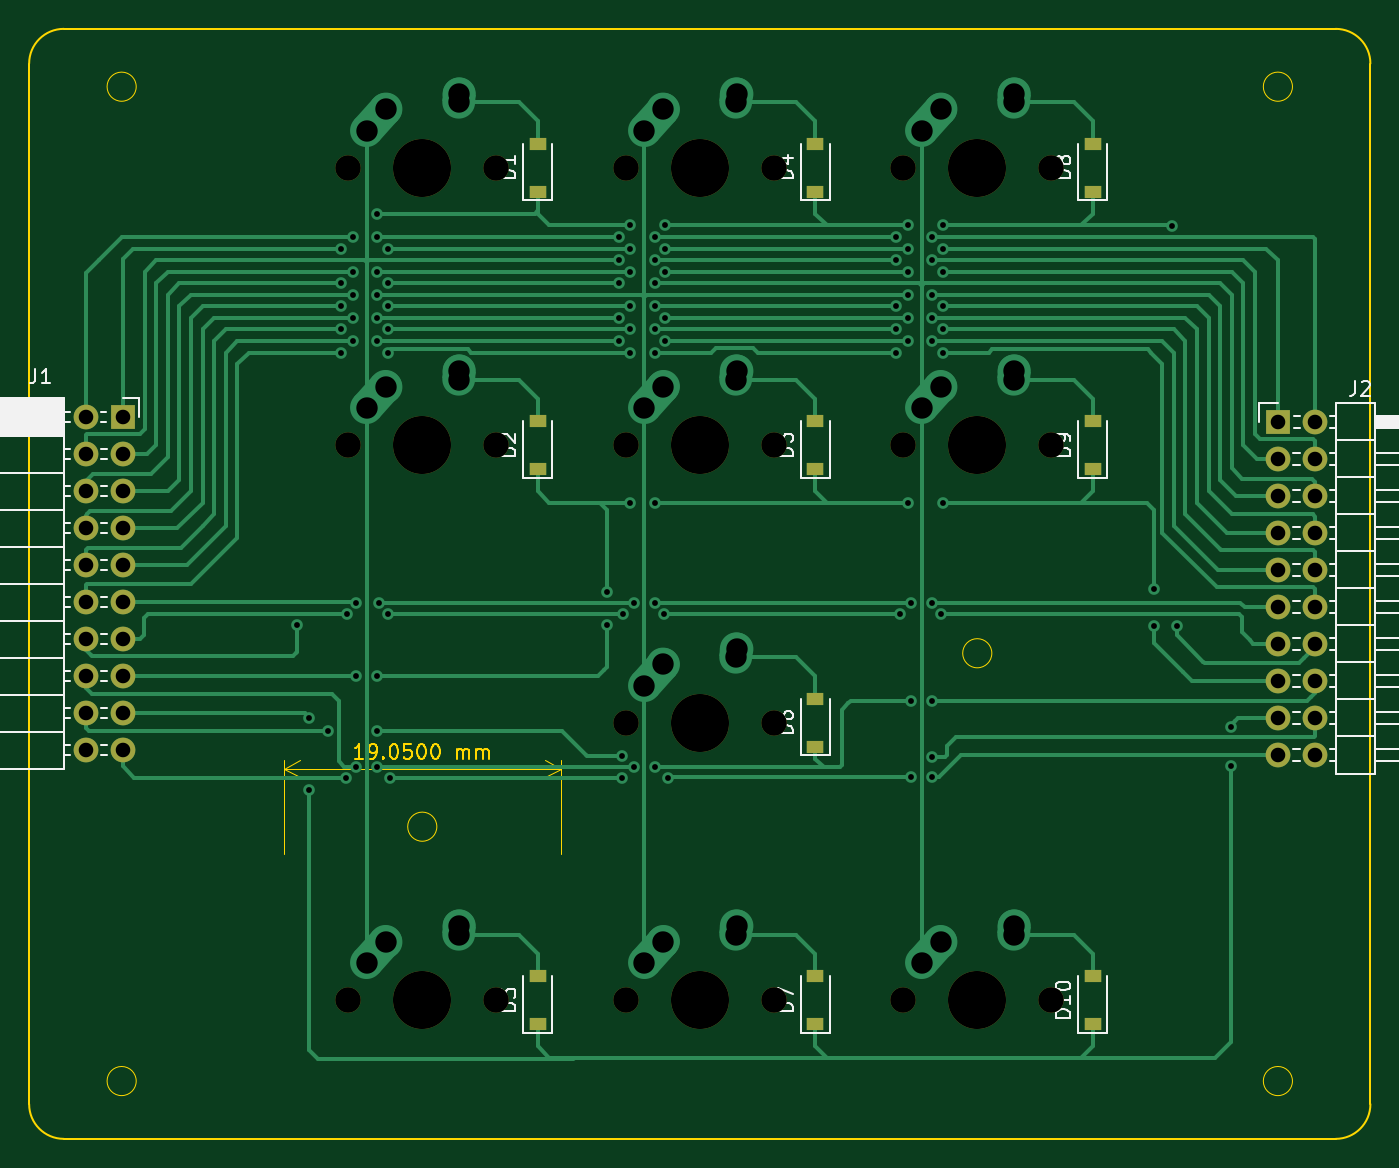
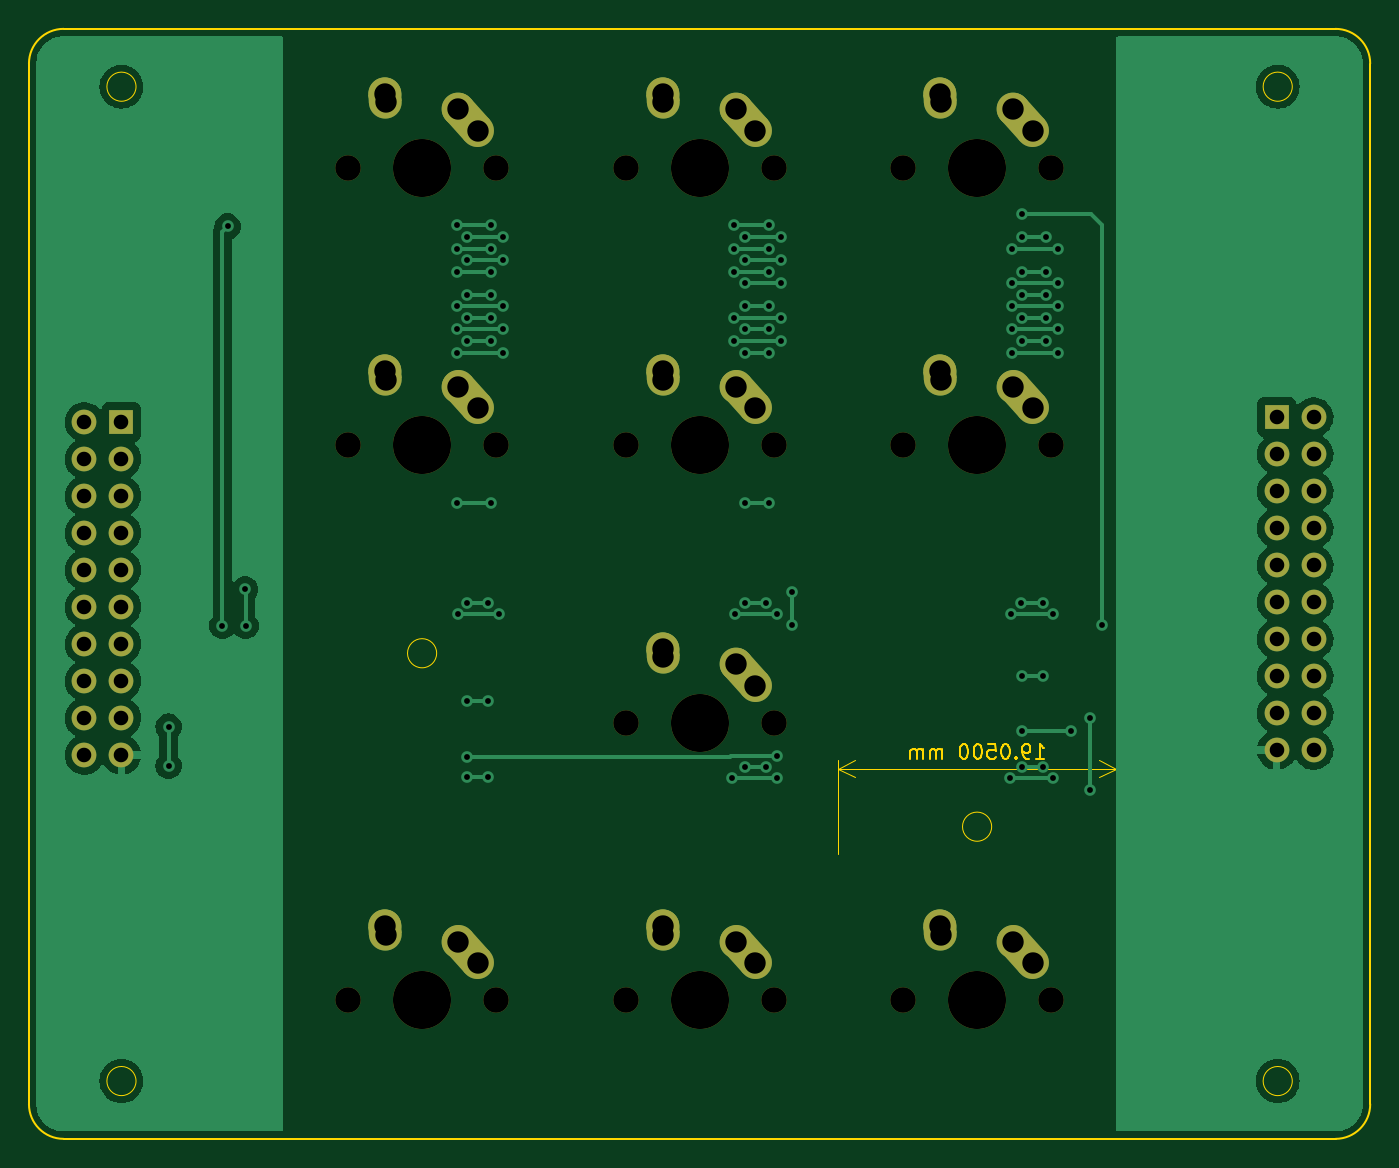
Circuit board: 11 layer files. Board 92.1 x 76.2 mm.
- bottom_copper: Navigation Keys-B_Cu.gbl (66000 bytes)
- bottom_mask: Navigation Keys-B_Mask.gbs (4264 bytes)
- paste: Navigation Keys-B_Paste.gbp (498 bytes)
- bottom_silk: Navigation Keys-B_Silkscreen.gbo (4267 bytes)
- outline: Navigation Keys-Edge_Cuts.gm1 (5848 bytes)
- top_copper: Navigation Keys-F_Cu.gtl (26009 bytes)
- top_mask: Navigation Keys-F_Mask.gts (3070 bytes)
- paste: Navigation Keys-F_Paste.gtp (1039 bytes)
- top_silk: Navigation Keys-F_Silkscreen.gto (21248 bytes)
- drill: Navigation Keys-NPTH.drl (926 bytes)
- drill: Navigation Keys-PTH.drl (3642 bytes)

=== bottom_copper: Navigation Keys-B_Cu.gbl (66000 bytes, source omitted) ===
=== bottom_mask: Navigation Keys-B_Mask.gbs ===
G04 #@! TF.GenerationSoftware,KiCad,Pcbnew,(6.0.9)*
G04 #@! TF.CreationDate,2023-04-02T22:45:38-05:00*
G04 #@! TF.ProjectId,Navigation Keys,4e617669-6761-4746-996f-6e204b657973,rev?*
G04 #@! TF.SameCoordinates,Original*
G04 #@! TF.FileFunction,Soldermask,Bot*
G04 #@! TF.FilePolarity,Negative*
%FSLAX46Y46*%
G04 Gerber Fmt 4.6, Leading zero omitted, Abs format (unit mm)*
G04 Created by KiCad (PCBNEW (6.0.9)) date 2023-04-02 22:45:38*
%MOMM*%
%LPD*%
G01*
G04 APERTURE LIST*
G04 Aperture macros list*
%AMHorizOval*
0 Thick line with rounded ends*
0 $1 width*
0 $2 $3 position (X,Y) of the first rounded end (center of the circle)*
0 $4 $5 position (X,Y) of the second rounded end (center of the circle)*
0 Add line between two ends*
20,1,$1,$2,$3,$4,$5,0*
0 Add two circle primitives to create the rounded ends*
1,1,$1,$2,$3*
1,1,$1,$4,$5*%
G04 Aperture macros list end*
%ADD10C,3.987800*%
%ADD11C,1.750000*%
%ADD12C,2.250000*%
%ADD13HorizOval,2.250000X0.655001X0.730000X-0.655001X-0.730000X0*%
%ADD14HorizOval,2.250000X0.020000X0.290000X-0.020000X-0.290000X0*%
%ADD15R,1.700000X1.700000*%
%ADD16O,1.700000X1.700000*%
G04 APERTURE END LIST*
D10*
X191293750Y-127793750D03*
D11*
X196373750Y-127793750D03*
X186213750Y-127793750D03*
D12*
X188793750Y-123793750D03*
D13*
X188138751Y-124523750D03*
D14*
X193813750Y-123003750D03*
D12*
X193833750Y-122713750D03*
D11*
X148113750Y-70643750D03*
D10*
X153193750Y-70643750D03*
D11*
X158273750Y-70643750D03*
D12*
X150693750Y-66643750D03*
D13*
X150038751Y-67373750D03*
D14*
X155713750Y-65853750D03*
D12*
X155733750Y-65563750D03*
D10*
X191293750Y-70643750D03*
D11*
X186213750Y-70643750D03*
X196373750Y-70643750D03*
D13*
X188138751Y-67373750D03*
D12*
X188793750Y-66643750D03*
D14*
X193813750Y-65853750D03*
D12*
X193833750Y-65563750D03*
D15*
X211931250Y-88106250D03*
D16*
X214471250Y-88106250D03*
X211931250Y-90646250D03*
X214471250Y-90646250D03*
X211931250Y-93186250D03*
X214471250Y-93186250D03*
X211931250Y-95726250D03*
X214471250Y-95726250D03*
X211931250Y-98266250D03*
X214471250Y-98266250D03*
X211931250Y-100806250D03*
X214471250Y-100806250D03*
X211931250Y-103346250D03*
X214471250Y-103346250D03*
X211931250Y-105886250D03*
X214471250Y-105886250D03*
X211931250Y-108426250D03*
X214471250Y-108426250D03*
X211931250Y-110966250D03*
X214471250Y-110966250D03*
D11*
X177323750Y-70643750D03*
D10*
X172243750Y-70643750D03*
D11*
X167163750Y-70643750D03*
D13*
X169088751Y-67373750D03*
D12*
X169743750Y-66643750D03*
X174783750Y-65563750D03*
D14*
X174763750Y-65853750D03*
D15*
X132625000Y-87768750D03*
D16*
X130085000Y-87768750D03*
X132625000Y-90308750D03*
X130085000Y-90308750D03*
X132625000Y-92848750D03*
X130085000Y-92848750D03*
X132625000Y-95388750D03*
X130085000Y-95388750D03*
X132625000Y-97928750D03*
X130085000Y-97928750D03*
X132625000Y-100468750D03*
X130085000Y-100468750D03*
X132625000Y-103008750D03*
X130085000Y-103008750D03*
X132625000Y-105548750D03*
X130085000Y-105548750D03*
X132625000Y-108088750D03*
X130085000Y-108088750D03*
X132625000Y-110628750D03*
X130085000Y-110628750D03*
D10*
X153193750Y-127793750D03*
D11*
X158273750Y-127793750D03*
X148113750Y-127793750D03*
D12*
X150693750Y-123793750D03*
D13*
X150038751Y-124523750D03*
D14*
X155713750Y-123003750D03*
D12*
X155733750Y-122713750D03*
D10*
X153193750Y-89693750D03*
D11*
X158273750Y-89693750D03*
X148113750Y-89693750D03*
D13*
X150038751Y-86423750D03*
D12*
X150693750Y-85693750D03*
X155733750Y-84613750D03*
D14*
X155713750Y-84903750D03*
D10*
X172243750Y-89693750D03*
D11*
X177323750Y-89693750D03*
X167163750Y-89693750D03*
D13*
X169088751Y-86423750D03*
D12*
X169743750Y-85693750D03*
D14*
X174763750Y-84903750D03*
D12*
X174783750Y-84613750D03*
D10*
X191293750Y-89693750D03*
D11*
X196373750Y-89693750D03*
X186213750Y-89693750D03*
D13*
X188138751Y-86423750D03*
D12*
X188793750Y-85693750D03*
D14*
X193813750Y-84903750D03*
D12*
X193833750Y-84613750D03*
D11*
X167163750Y-108743750D03*
D10*
X172243750Y-108743750D03*
D11*
X177323750Y-108743750D03*
D13*
X169088751Y-105473750D03*
D12*
X169743750Y-104743750D03*
X174783750Y-103663750D03*
D14*
X174763750Y-103953750D03*
D10*
X172243750Y-127793750D03*
D11*
X167163750Y-127793750D03*
X177323750Y-127793750D03*
D13*
X169088751Y-124523750D03*
D12*
X169743750Y-123793750D03*
D14*
X174763750Y-123003750D03*
D12*
X174783750Y-122713750D03*
M02*

=== paste: Navigation Keys-B_Paste.gbp ===
G04 #@! TF.GenerationSoftware,KiCad,Pcbnew,(6.0.9)*
G04 #@! TF.CreationDate,2023-04-02T22:45:38-05:00*
G04 #@! TF.ProjectId,Navigation Keys,4e617669-6761-4746-996f-6e204b657973,rev?*
G04 #@! TF.SameCoordinates,Original*
G04 #@! TF.FileFunction,Paste,Bot*
G04 #@! TF.FilePolarity,Positive*
%FSLAX46Y46*%
G04 Gerber Fmt 4.6, Leading zero omitted, Abs format (unit mm)*
G04 Created by KiCad (PCBNEW (6.0.9)) date 2023-04-02 22:45:38*
%MOMM*%
%LPD*%
G01*
G04 APERTURE LIST*
G04 APERTURE END LIST*
M02*

=== bottom_silk: Navigation Keys-B_Silkscreen.gbo (4267 bytes, source omitted) ===
=== outline: Navigation Keys-Edge_Cuts.gm1 (5848 bytes, source omitted) ===
=== top_copper: Navigation Keys-F_Cu.gtl (26009 bytes, source omitted) ===
=== top_mask: Navigation Keys-F_Mask.gts ===
G04 #@! TF.GenerationSoftware,KiCad,Pcbnew,(6.0.9)*
G04 #@! TF.CreationDate,2023-04-02T22:45:38-05:00*
G04 #@! TF.ProjectId,Navigation Keys,4e617669-6761-4746-996f-6e204b657973,rev?*
G04 #@! TF.SameCoordinates,Original*
G04 #@! TF.FileFunction,Soldermask,Top*
G04 #@! TF.FilePolarity,Negative*
%FSLAX46Y46*%
G04 Gerber Fmt 4.6, Leading zero omitted, Abs format (unit mm)*
G04 Created by KiCad (PCBNEW (6.0.9)) date 2023-04-02 22:45:38*
%MOMM*%
%LPD*%
G01*
G04 APERTURE LIST*
%ADD10R,1.200000X0.900000*%
%ADD11C,3.987800*%
%ADD12C,1.750000*%
%ADD13R,1.700000X1.700000*%
%ADD14O,1.700000X1.700000*%
G04 APERTURE END LIST*
D10*
X161131250Y-91343750D03*
X161131250Y-88043750D03*
X161131250Y-72293750D03*
X161131250Y-68993750D03*
X161131250Y-129443750D03*
X161131250Y-126143750D03*
D11*
X191293750Y-127793750D03*
D12*
X196373750Y-127793750D03*
X186213750Y-127793750D03*
D10*
X180181250Y-72293750D03*
X180181250Y-68993750D03*
D12*
X148113750Y-70643750D03*
D11*
X153193750Y-70643750D03*
D12*
X158273750Y-70643750D03*
D11*
X191293750Y-70643750D03*
D12*
X186213750Y-70643750D03*
X196373750Y-70643750D03*
D10*
X199231250Y-129443750D03*
X199231250Y-126143750D03*
X180181250Y-91343750D03*
X180181250Y-88043750D03*
D13*
X211931250Y-88106250D03*
D14*
X214471250Y-88106250D03*
X211931250Y-90646250D03*
X214471250Y-90646250D03*
X211931250Y-93186250D03*
X214471250Y-93186250D03*
X211931250Y-95726250D03*
X214471250Y-95726250D03*
X211931250Y-98266250D03*
X214471250Y-98266250D03*
X211931250Y-100806250D03*
X214471250Y-100806250D03*
X211931250Y-103346250D03*
X214471250Y-103346250D03*
X211931250Y-105886250D03*
X214471250Y-105886250D03*
X211931250Y-108426250D03*
X214471250Y-108426250D03*
X211931250Y-110966250D03*
X214471250Y-110966250D03*
D12*
X177323750Y-70643750D03*
D11*
X172243750Y-70643750D03*
D12*
X167163750Y-70643750D03*
D13*
X132625000Y-87768750D03*
D14*
X130085000Y-87768750D03*
X132625000Y-90308750D03*
X130085000Y-90308750D03*
X132625000Y-92848750D03*
X130085000Y-92848750D03*
X132625000Y-95388750D03*
X130085000Y-95388750D03*
X132625000Y-97928750D03*
X130085000Y-97928750D03*
X132625000Y-100468750D03*
X130085000Y-100468750D03*
X132625000Y-103008750D03*
X130085000Y-103008750D03*
X132625000Y-105548750D03*
X130085000Y-105548750D03*
X132625000Y-108088750D03*
X130085000Y-108088750D03*
X132625000Y-110628750D03*
X130085000Y-110628750D03*
D11*
X153193750Y-127793750D03*
D12*
X158273750Y-127793750D03*
X148113750Y-127793750D03*
D11*
X153193750Y-89693750D03*
D12*
X158273750Y-89693750D03*
X148113750Y-89693750D03*
D10*
X180181250Y-110393750D03*
X180181250Y-107093750D03*
D11*
X172243750Y-89693750D03*
D12*
X177323750Y-89693750D03*
X167163750Y-89693750D03*
D11*
X191293750Y-89693750D03*
D12*
X196373750Y-89693750D03*
X186213750Y-89693750D03*
X167163750Y-108743750D03*
D11*
X172243750Y-108743750D03*
D12*
X177323750Y-108743750D03*
D10*
X180181250Y-129443750D03*
X180181250Y-126143750D03*
X199231250Y-91343750D03*
X199231250Y-88043750D03*
X199231250Y-72293750D03*
X199231250Y-68993750D03*
D11*
X172243750Y-127793750D03*
D12*
X167163750Y-127793750D03*
X177323750Y-127793750D03*
M02*

=== paste: Navigation Keys-F_Paste.gtp ===
G04 #@! TF.GenerationSoftware,KiCad,Pcbnew,(6.0.9)*
G04 #@! TF.CreationDate,2023-04-02T22:45:38-05:00*
G04 #@! TF.ProjectId,Navigation Keys,4e617669-6761-4746-996f-6e204b657973,rev?*
G04 #@! TF.SameCoordinates,Original*
G04 #@! TF.FileFunction,Paste,Top*
G04 #@! TF.FilePolarity,Positive*
%FSLAX46Y46*%
G04 Gerber Fmt 4.6, Leading zero omitted, Abs format (unit mm)*
G04 Created by KiCad (PCBNEW (6.0.9)) date 2023-04-02 22:45:38*
%MOMM*%
%LPD*%
G01*
G04 APERTURE LIST*
%ADD10R,1.200000X0.900000*%
G04 APERTURE END LIST*
D10*
X161131250Y-91343750D03*
X161131250Y-88043750D03*
X161131250Y-72293750D03*
X161131250Y-68993750D03*
X161131250Y-129443750D03*
X161131250Y-126143750D03*
X180181250Y-72293750D03*
X180181250Y-68993750D03*
X199231250Y-129443750D03*
X199231250Y-126143750D03*
X180181250Y-91343750D03*
X180181250Y-88043750D03*
X180181250Y-110393750D03*
X180181250Y-107093750D03*
X180181250Y-129443750D03*
X180181250Y-126143750D03*
X199231250Y-91343750D03*
X199231250Y-88043750D03*
X199231250Y-72293750D03*
X199231250Y-68993750D03*
M02*

=== top_silk: Navigation Keys-F_Silkscreen.gto (21248 bytes, source omitted) ===
=== drill: Navigation Keys-NPTH.drl ===
M48
; DRILL file {KiCad (6.0.9)} date Sun Apr  2 22:45:40 2023
; FORMAT={-:-/ absolute / metric / decimal}
; #@! TF.CreationDate,2023-04-02T22:45:40-05:00
; #@! TF.GenerationSoftware,Kicad,Pcbnew,(6.0.9)
; #@! TF.FileFunction,NonPlated,1,2,NPTH
FMAT,2
METRIC
; #@! TA.AperFunction,NonPlated,NPTH,ComponentDrill
T1C1.750
; #@! TA.AperFunction,NonPlated,NPTH,ComponentDrill
T2C3.988
%
G90
G05
T1
X148.114Y-70.644
X148.114Y-89.694
X148.114Y-127.794
X158.274Y-70.644
X158.274Y-89.694
X158.274Y-127.794
X167.164Y-70.644
X167.164Y-89.694
X167.164Y-108.744
X167.164Y-127.794
X177.324Y-70.644
X177.324Y-89.694
X177.324Y-108.744
X177.324Y-127.794
X186.214Y-70.644
X186.214Y-89.694
X186.214Y-127.794
X196.374Y-70.644
X196.374Y-89.694
X196.374Y-127.794
T2
X153.194Y-70.644
X153.194Y-89.694
X153.194Y-127.794
X172.244Y-70.644
X172.244Y-89.694
X172.244Y-108.744
X172.244Y-127.794
X191.294Y-70.644
X191.294Y-89.694
X191.294Y-127.794
T0
M30

=== drill: Navigation Keys-PTH.drl ===
M48
; DRILL file {KiCad (6.0.9)} date Sun Apr  2 22:45:40 2023
; FORMAT={-:-/ absolute / metric / decimal}
; #@! TF.CreationDate,2023-04-02T22:45:40-05:00
; #@! TF.GenerationSoftware,Kicad,Pcbnew,(6.0.9)
; #@! TF.FileFunction,Plated,1,2,PTH
FMAT,2
METRIC
; #@! TA.AperFunction,Plated,PTH,ViaDrill
T1C0.400
; #@! TA.AperFunction,Plated,PTH,ComponentDrill
T2C1.000
; #@! TA.AperFunction,Plated,PTH,ComponentDrill
T3C1.470
%
G90
G05
T1
X144.6Y-102.024
X145.45Y-108.4
X145.45Y-113.35
X146.725Y-109.35
X147.637Y-76.2
X147.637Y-78.581
X147.637Y-80.169
X147.637Y-81.756
X147.637Y-83.344
X147.952Y-112.524
X148.0Y-101.3
X148.431Y-75.406
X148.431Y-77.787
X148.431Y-79.375
X148.431Y-80.962
X148.431Y-82.55
X148.659Y-100.5
X148.659Y-105.55
X148.659Y-111.8
X150.108Y-73.8
X150.108Y-75.406
X150.108Y-77.787
X150.108Y-79.375
X150.108Y-80.962
X150.108Y-82.55
X150.108Y-105.55
X150.108Y-109.35
X150.108Y-111.8
X150.2Y-100.5
X150.812Y-76.2
X150.812Y-78.581
X150.812Y-80.169
X150.812Y-81.756
X150.812Y-83.344
X150.85Y-101.3
X150.95Y-112.524
X165.9Y-99.775
X165.9Y-102.024
X166.688Y-75.406
X166.688Y-76.994
X166.688Y-78.581
X166.688Y-80.962
X166.688Y-82.55
X166.9Y-111.05
X166.9Y-112.524
X166.95Y-101.3
X167.481Y-74.612
X167.481Y-76.2
X167.481Y-77.787
X167.481Y-80.169
X167.481Y-81.756
X167.481Y-83.344
X167.481Y-93.662
X167.709Y-100.5
X167.709Y-111.8
X169.158Y-75.406
X169.158Y-76.994
X169.158Y-78.581
X169.158Y-80.169
X169.158Y-81.756
X169.158Y-83.344
X169.158Y-93.662
X169.158Y-100.5
X169.158Y-111.8
X169.8Y-101.3
X169.862Y-74.612
X169.862Y-76.2
X169.862Y-77.787
X169.862Y-80.962
X169.862Y-82.55
X170.05Y-112.524
X185.737Y-75.406
X185.737Y-76.994
X185.737Y-80.169
X185.737Y-81.756
X185.737Y-83.344
X186.0Y-101.3
X186.531Y-74.612
X186.531Y-76.2
X186.531Y-77.787
X186.531Y-79.375
X186.531Y-80.962
X186.531Y-82.55
X186.531Y-93.662
X186.759Y-100.5
X186.759Y-107.25
X186.759Y-112.5
X188.208Y-75.406
X188.208Y-76.994
X188.208Y-79.375
X188.208Y-80.962
X188.208Y-82.55
X188.208Y-100.5
X188.208Y-107.25
X188.208Y-111.1
X188.208Y-112.5
X188.803Y-101.304
X188.912Y-74.612
X188.912Y-76.2
X188.912Y-77.787
X188.912Y-80.169
X188.912Y-81.756
X188.912Y-83.344
X188.912Y-93.662
X203.4Y-102.1
X203.45Y-99.6
X204.65Y-74.682
X205.0Y-102.1
X208.7Y-109.025
X208.7Y-111.7
T2
X130.085Y-87.769
X130.085Y-90.309
X130.085Y-92.849
X130.085Y-95.389
X130.085Y-97.929
X130.085Y-100.469
X130.085Y-103.009
X130.085Y-105.549
X130.085Y-108.089
X130.085Y-110.629
X132.625Y-87.769
X132.625Y-90.309
X132.625Y-92.849
X132.625Y-95.389
X132.625Y-97.929
X132.625Y-100.469
X132.625Y-103.009
X132.625Y-105.549
X132.625Y-108.089
X132.625Y-110.629
X211.931Y-88.106
X211.931Y-90.646
X211.931Y-93.186
X211.931Y-95.726
X211.931Y-98.266
X211.931Y-100.806
X211.931Y-103.346
X211.931Y-105.886
X211.931Y-108.426
X211.931Y-110.966
X214.471Y-88.106
X214.471Y-90.646
X214.471Y-93.186
X214.471Y-95.726
X214.471Y-98.266
X214.471Y-100.806
X214.471Y-103.346
X214.471Y-105.886
X214.471Y-108.426
X214.471Y-110.966
T3
X149.384Y-68.104
X149.384Y-87.154
X149.384Y-125.254
X150.694Y-66.644
X150.694Y-85.694
X150.694Y-123.794
X155.694Y-66.144
X155.694Y-85.194
X155.694Y-123.294
X155.734Y-65.564
X155.734Y-84.614
X155.734Y-122.714
X168.434Y-68.104
X168.434Y-87.154
X168.434Y-106.204
X168.434Y-125.254
X169.744Y-66.644
X169.744Y-85.694
X169.744Y-104.744
X169.744Y-123.794
X174.744Y-66.144
X174.744Y-85.194
X174.744Y-104.244
X174.744Y-123.294
X174.784Y-65.564
X174.784Y-84.614
X174.784Y-103.664
X174.784Y-122.714
X187.484Y-68.104
X187.484Y-87.154
X187.484Y-125.254
X188.794Y-66.644
X188.794Y-85.694
X188.794Y-123.794
X193.794Y-66.144
X193.794Y-85.194
X193.794Y-123.294
X193.834Y-65.564
X193.834Y-84.614
X193.834Y-122.714
T0
M30
